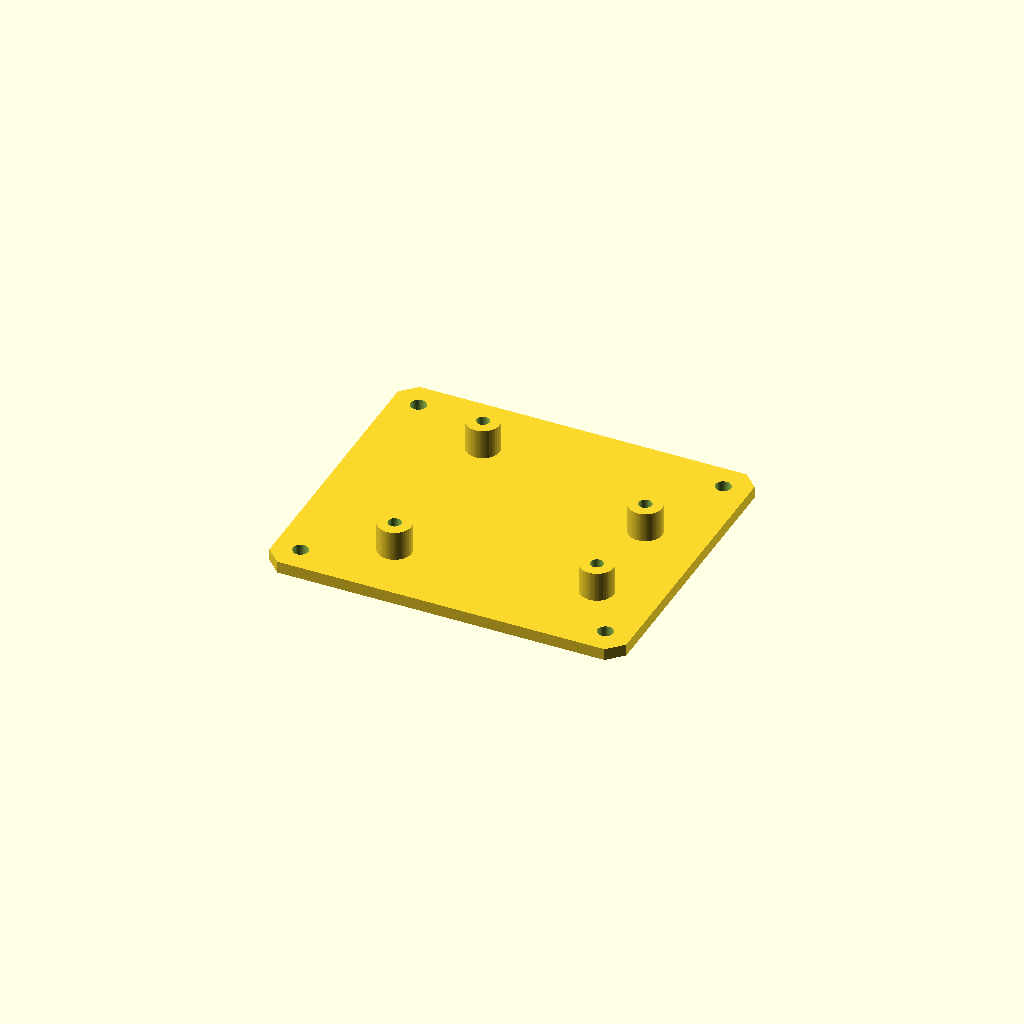
Cell 1: the model at its default parameters.
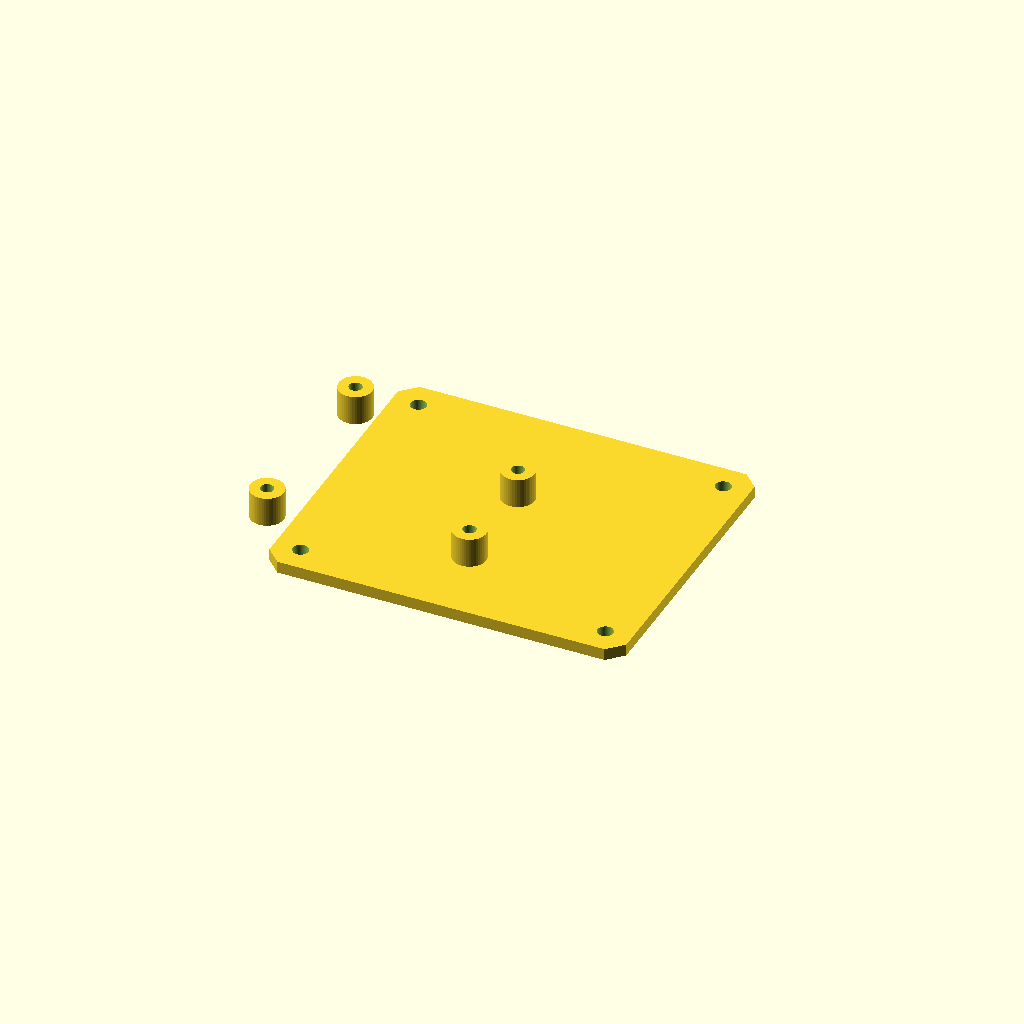
Cell 2: board_w = 137.16 (everything else at default).
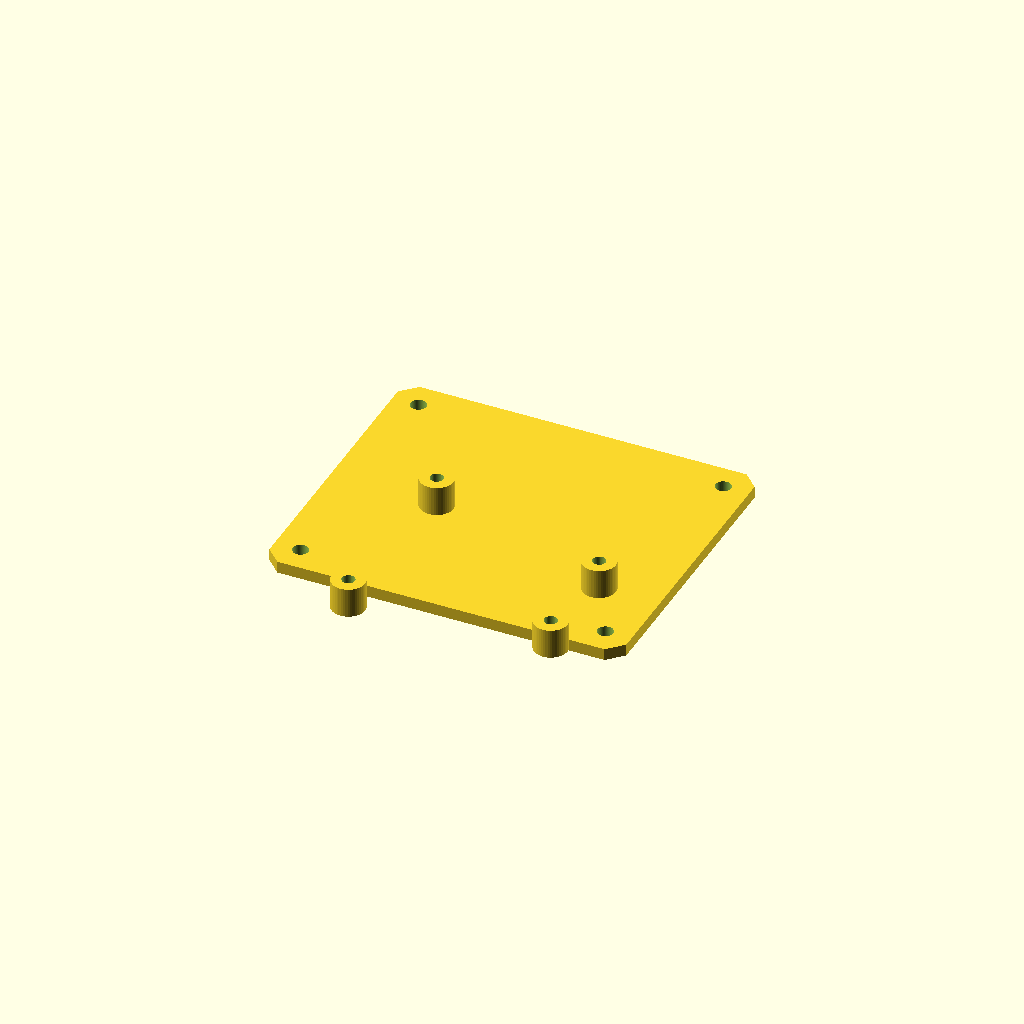
Cell 3: board_h = 106.68 (everything else at default).
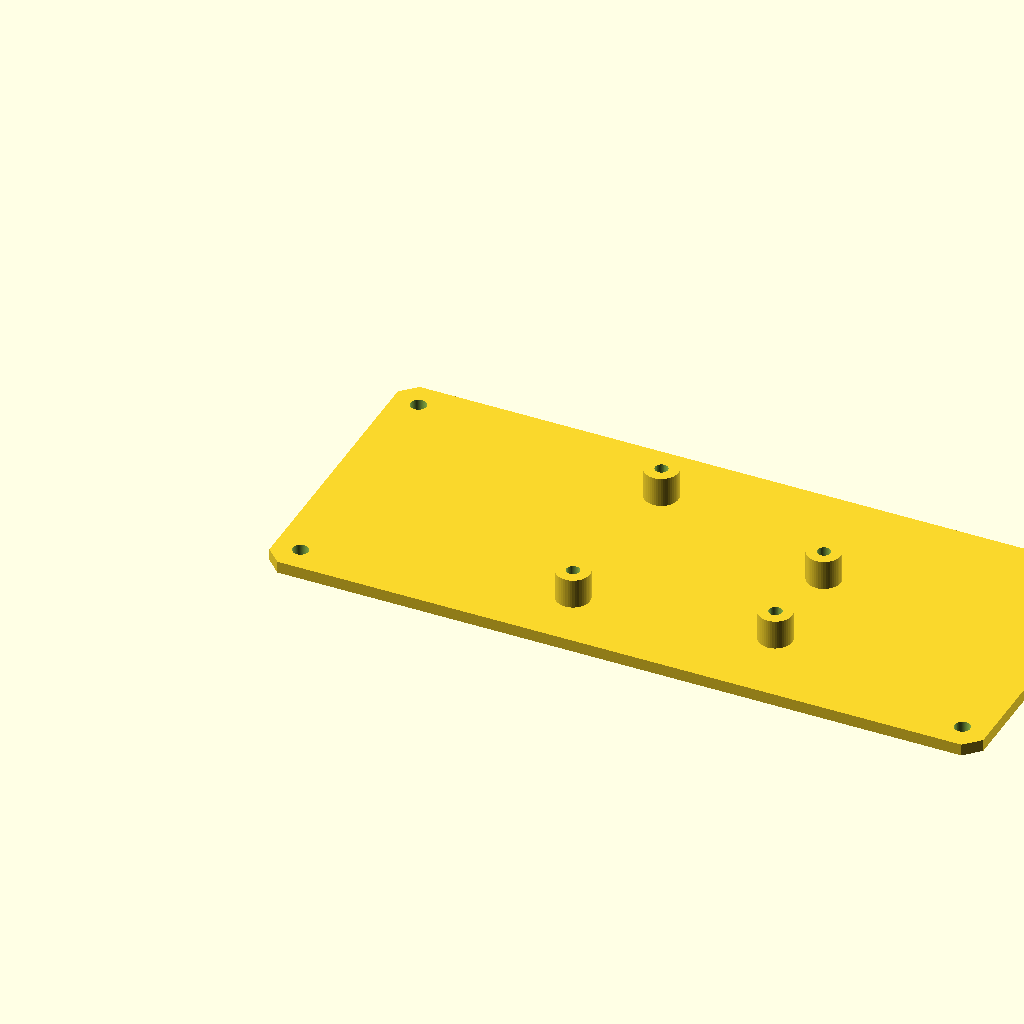
Cell 4: the same model with base_w = 192.
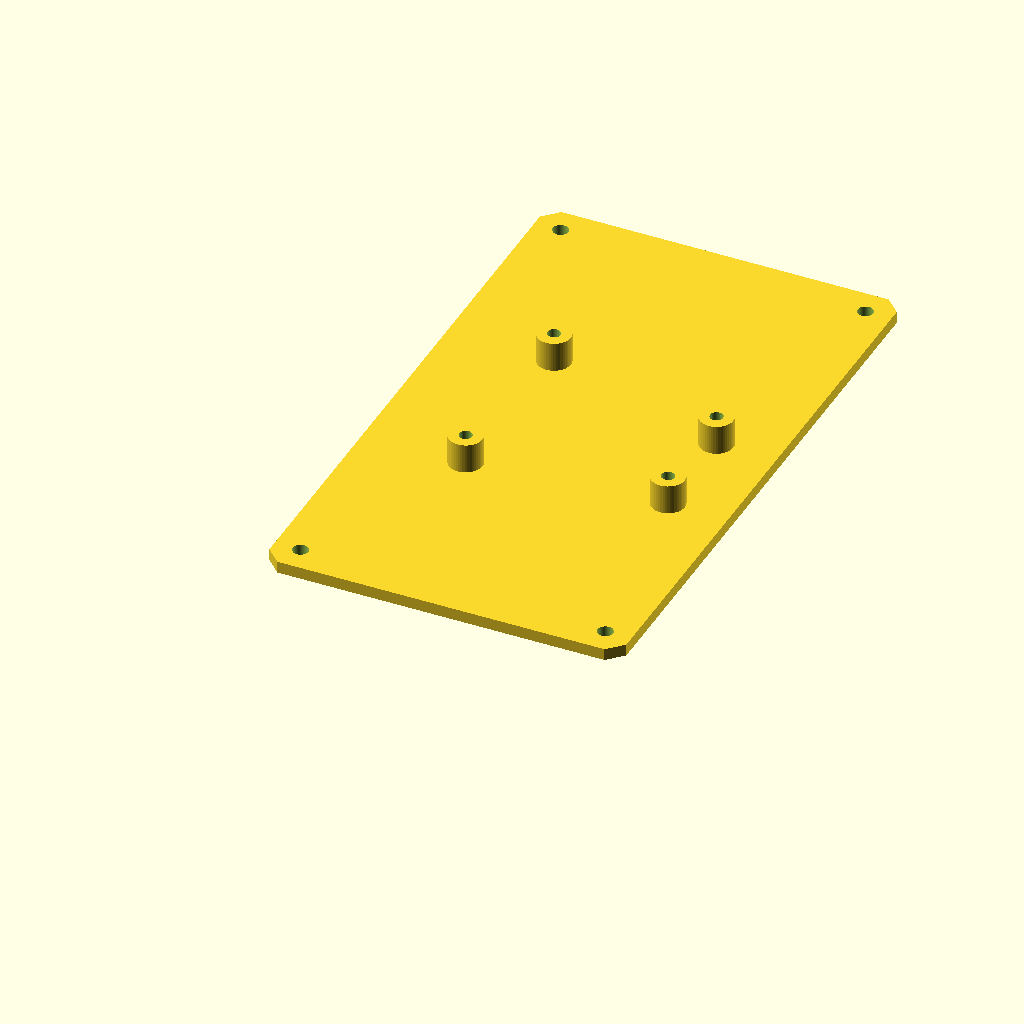
Cell 5 — base_h set to 164, the other parameters unchanged.
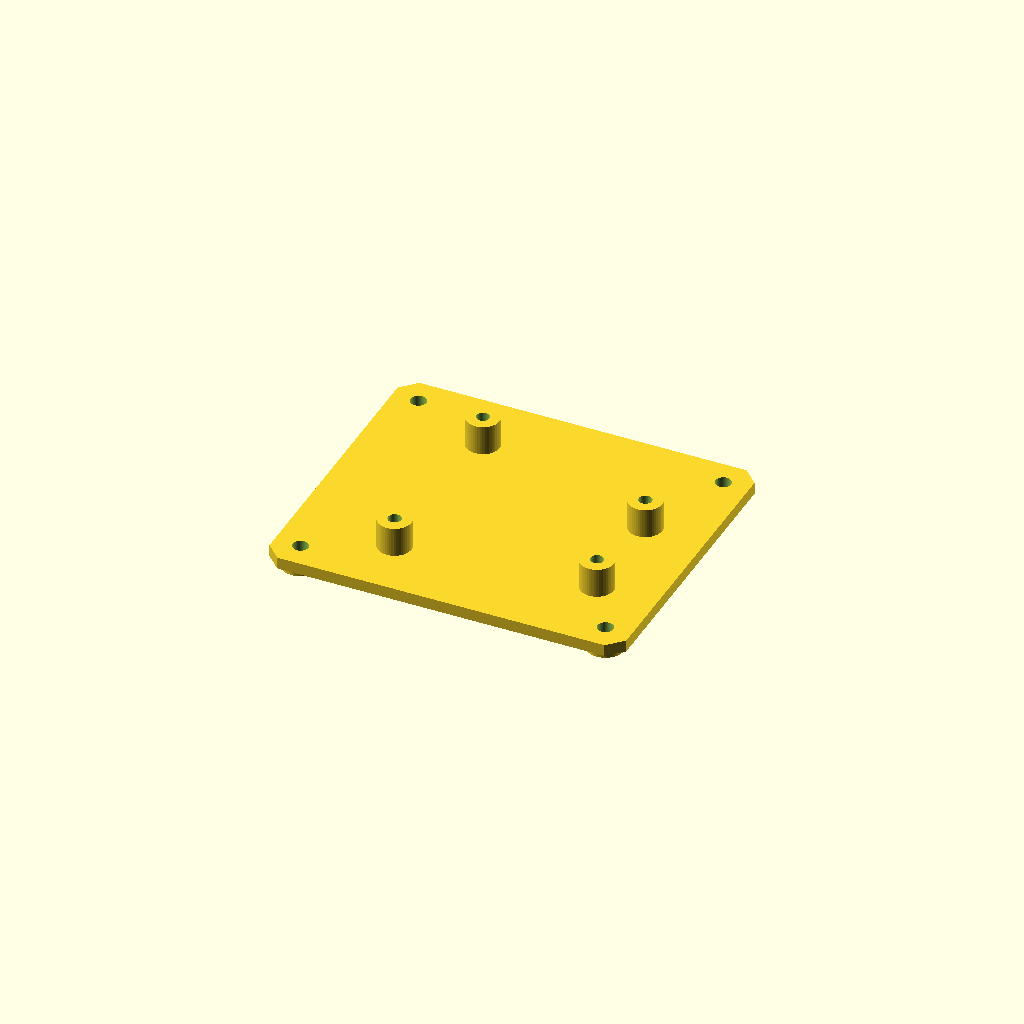
Cell 6: foot_h = 2.4 (everything else at default).
One fixed orthographic camera (rotation 55°, 0°, 25°; colour scheme Cornfield) for every cell.
Source of the model, Preavance 1/soporte_uno_r4_wifi.scad:
// Soporte abierto para Arduino UNO R4 WiFi
// Medidas de contorno y centros de montaje basados en los archivos CAD
// oficiales Arduino ABX00087. Unidades: mm.

$fn = 48;

board_w = 68.58;
board_h = 53.34;
base_w = 96;
base_h = 82;
foot_h = 1.2;
foot_d = 10;
base_t = 3.2;
corner_chamfer = 4;
standoff_h = 8;
standoff_d = 9;
board_hole_d = 3.5;
nut_af = 5.8;
nut_trap_depth = 2.8;
base_fix_hole_d = 4.2;
base_fix_offset = 7;

inch = 25.4;
board_offset = [(base_w - board_w)/2, (base_h - board_h)/2];
board_holes = [
    [0.55*inch, 0.10*inch],
    [2.60*inch, 0.30*inch],
    [2.60*inch, 1.40*inch],
    [0.60*inch, 2.00*inch]
];
mounts = [for (p = board_holes) [p[0] + board_offset[0], p[1] + board_offset[1]]];
base_mounts = [
    [base_fix_offset, base_fix_offset],
    [base_w-base_fix_offset, base_fix_offset],
    [base_w-base_fix_offset, base_h-base_fix_offset],
    [base_fix_offset, base_h-base_fix_offset]
];

module chamfered_plate() {
    linear_extrude(height=base_t)
        polygon(points=[
            [corner_chamfer,0], [base_w-corner_chamfer,0],
            [base_w,corner_chamfer], [base_w,base_h-corner_chamfer],
            [base_w-corner_chamfer,base_h], [corner_chamfer,base_h],
            [0,base_h-corner_chamfer], [0,corner_chamfer]
        ]);
}

difference() {
    union() {
        translate([0,0,foot_h]) chamfered_plate();
        for (p = base_mounts)
            translate([p[0],p[1],0])
                cylinder(h=foot_h, d=foot_d);
        for (p = mounts)
            translate([p[0],p[1],foot_h+base_t])
                cylinder(h=standoff_h, d=standoff_d);
    }

    // M3 board screws, with nut pockets on the underside.
    for (p = mounts) {
        translate([p[0],p[1],-0.1])
            cylinder(h=foot_h+base_t+standoff_h+0.2, d=board_hole_d);
        translate([p[0],p[1],foot_h-0.01])
            cylinder(h=nut_trap_depth+0.01, d=2*nut_af/sqrt(3), $fn=6);
    }

    // Holes to fasten the support onto the physical model.
    for (p = base_mounts)
        translate([p[0],p[1],-0.1])
            cylinder(h=foot_h+base_t+0.2, d=base_fix_hole_d);
}
Parameter table extracted from the source (name, type, default, range or options):
board_w: number, default 68.58
board_h: number, default 53.34
base_w: number, default 96
base_h: number, default 82
foot_h: number, default 1.2
foot_d: number, default 10
base_t: number, default 3.2
corner_chamfer: number, default 4
standoff_h: number, default 8
standoff_d: number, default 9
board_hole_d: number, default 3.5
nut_af: number, default 5.8
nut_trap_depth: number, default 2.8
base_fix_hole_d: number, default 4.2
base_fix_offset: number, default 7
inch: number, default 25.4
